Image classification data set "object_crop_cls6" (NovaZone1/Robot_arm on GitHub). Class labels (6): blue block, dark bottle, green bottle, orange bottle, red block, yellow block.

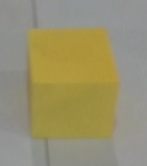
Label: yellow block

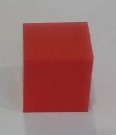
Label: red block

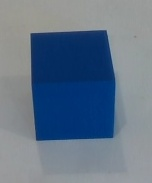
Label: blue block

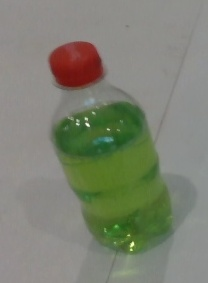
Label: green bottle

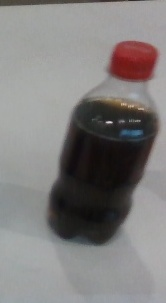
Label: dark bottle

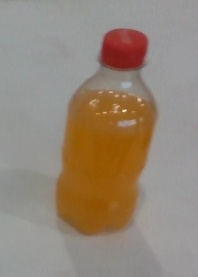
Label: orange bottle
